Run: headless pygame with SDL's dummy video driver; simulated clock (each Clock.tick advances the game by its frame time, no real sleeping); random seed 0; keys injected as events and as key.get_pressed() state; no mouse input.
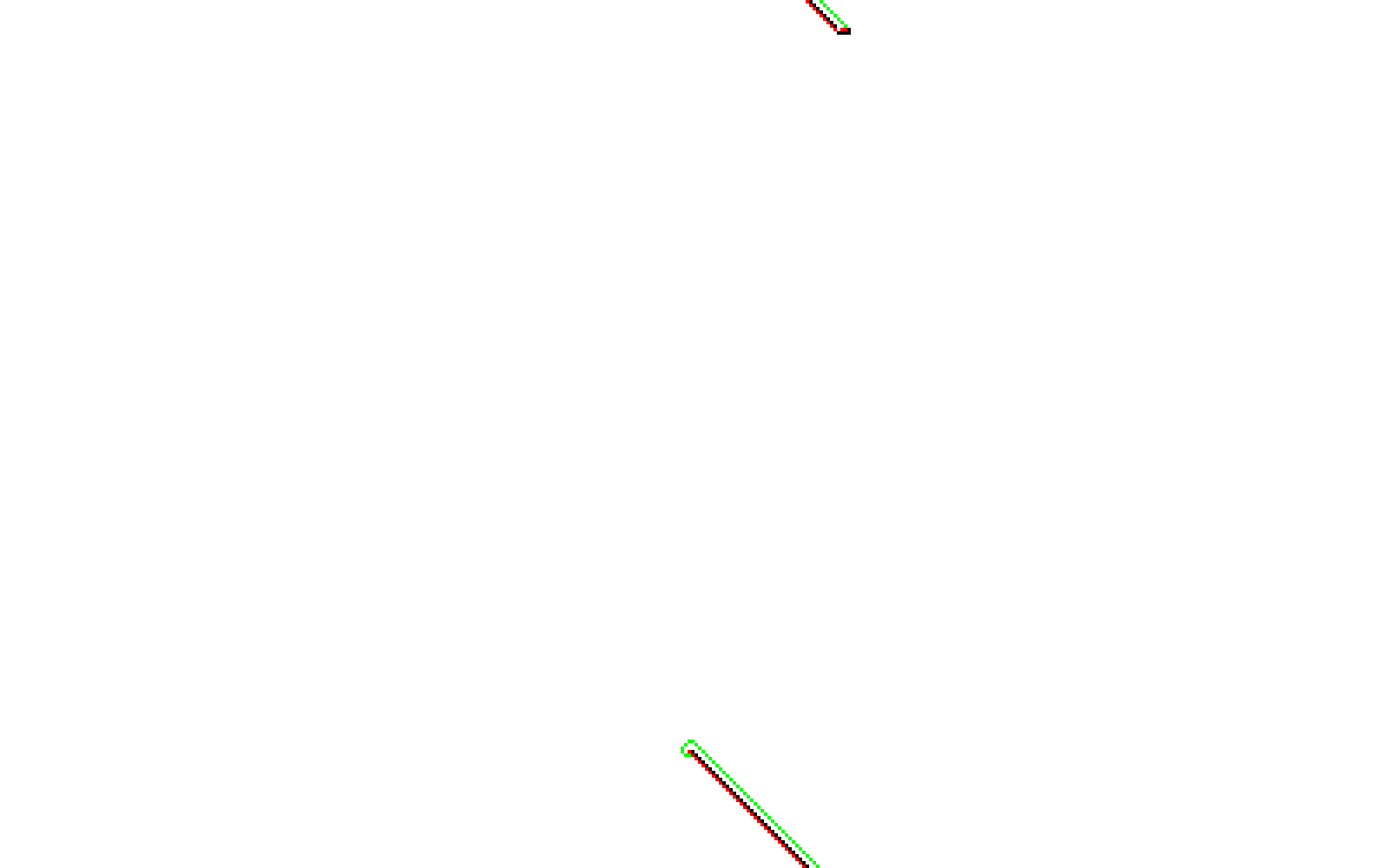
Frame 1 of 2 · flips 1–60 · no input
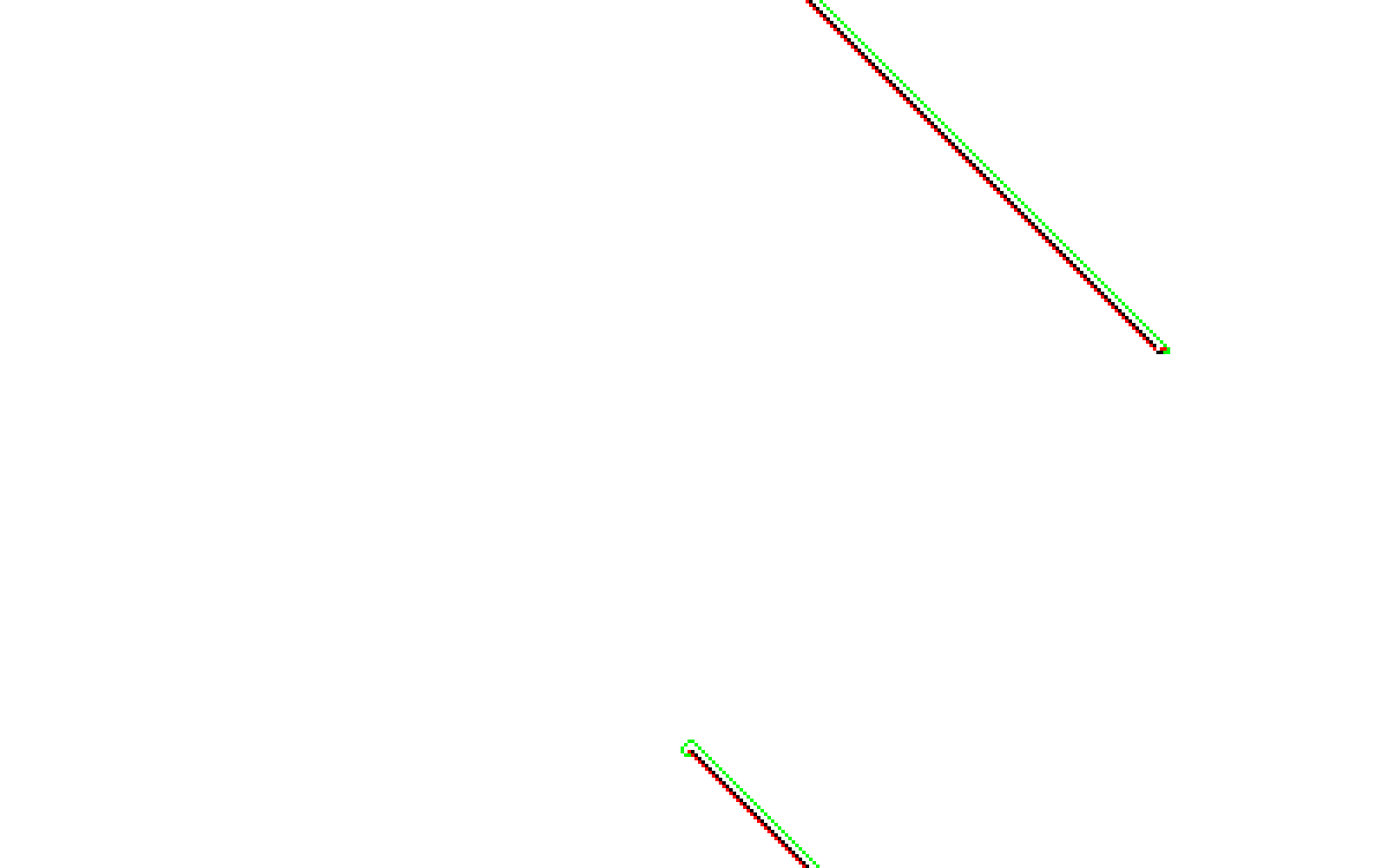
Frame 2 of 2 · flips 61–180 · tapped SPACE, RETURN · held RIGHT (→), D

The pygame program that drew these frames:

import pygame
import random

W = 400
H = 250
ants = 1
cellSize = 4
cnt = 0
dx = [-1, 0, 1, 0]
dy = [0, 1, 0, -1]
grid = [[0 for _ in range(W)] for _ in range(H)]
rule = [-1,-1,-1,1] #RLRR

colors = [
    (255,255,255),  # 0 白
    (0,0,0),        # 1 黑
    (255,0,0),      # 2 紅
    (0,255,0),      # 3 綠
    (0,0,255),      # 4 藍
]

pygame.init()
screen = pygame.display.set_mode((W*cellSize, H*cellSize))
pygame.display.set_caption("RL蘭頓螞蟻")

class Ant:
    def __init__(self):
        self.x = random.randint(0, H-1)
        self.y = random.randint(0, W-1)
        self.dir = random.randint(0, 3) #0:u, 1:r, 2:d, 3:l

manyAnts = []
for i in range(ants):
    manyAnts.append(Ant())

run = True

while run:
    pygame.time.Clock().tick(60)

    for event in pygame.event.get():
        if event.type==pygame.QUIT:
            run = False

    cnt+=1
    
    print("目前回合數:", cnt)
    for _ in range(20): #加速用，先設個20好了
        for i in manyAnts:
            x = i.x
            y = i.y
            d = i.dir
            c = grid[x][y]    #目前顏色
            d = (d + rule[c] + 4) % 4
            grid[x][y] = (c + 1) % len(rule)
            x = (x + dx[d] + H) % H
            y = (y + dy[d] + W) % W
            i.x = x
            i.y = y
            i.dir = d

    screen.fill((255,255,255))
    for i in range(H):
        for j in range(W):
            c = grid[i][j]
            pygame.draw.rect(
                screen,
                colors[c],
                (j*cellSize, i*cellSize, cellSize, cellSize)
            )

    for i in manyAnts:
        pygame.draw.rect(
            screen,
            (255, 0, 0),
            (i.y*cellSize, i.x*cellSize, cellSize, cellSize)
        )

    pygame.display.flip()

pygame.quit()
